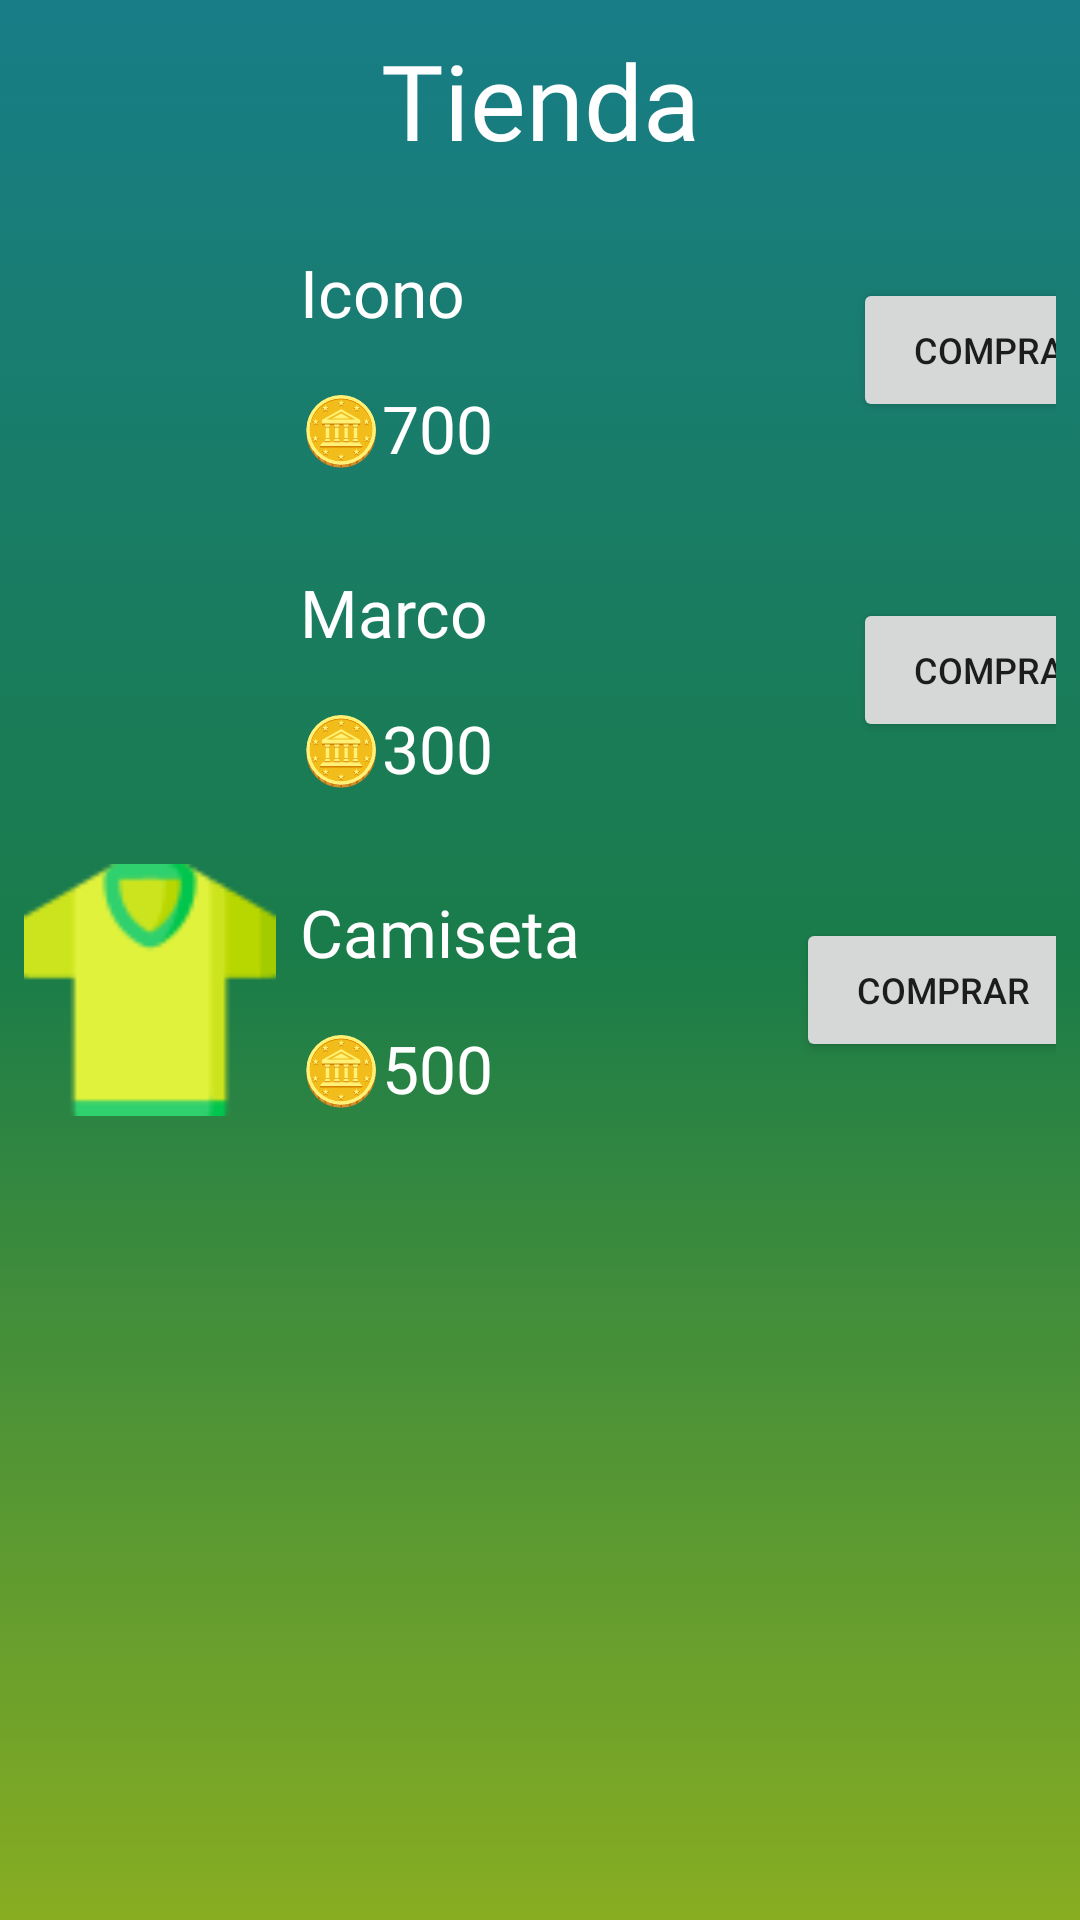

Here is an Android app screen rendered from its layout file. Give the layout XML and the strings, colors and styles it references.
<!-- AndroidManifest.xml: application theme Theme.ChuteApp -->
<!-- res/layout/activity_store_view.xml -->
<?xml version="1.0" encoding="utf-8"?>
<androidx.constraintlayout.widget.ConstraintLayout xmlns:android="http://schemas.android.com/apk/res/android"
    xmlns:app="http://schemas.android.com/apk/res-auto"
    xmlns:tools="http://schemas.android.com/tools"
    android:layout_width="match_parent"
    android:layout_height="match_parent"
    android:background="@drawable/gradient"
    android:orientation="vertical">

    <LinearLayout
        android:layout_width="match_parent"
        android:layout_height="wrap_content"
        android:orientation="vertical"
        app:layout_constraintEnd_toEndOf="parent"
        app:layout_constraintStart_toStartOf="parent"
        app:layout_constraintTop_toTopOf="parent"
        >

        <TextView
            android:layout_width="match_parent"
            android:layout_height="wrap_content"
            android:layout_margin="10dp"
            android:layout_weight="1"
            android:fontFamily="@font/chubby"
            android:gravity="center"
            android:text="Tienda"
            android:textColor="@color/white"
            android:textSize="35sp" />

        <LinearLayout
            android:layout_width="match_parent"
            android:layout_height="match_parent"
            android:orientation="horizontal"
            android:padding="8dp">

            <ImageView
                android:layout_width="84dp"
                android:layout_height="84dp"
                android:src="@drawable/gato_durmiendo" />

            <LinearLayout
                android:layout_width="wrap_content"
                android:layout_height="wrap_content"
                android:orientation="vertical">

                <TextView
                    android:id="@+id/textDesctription"
                    android:layout_width="match_parent"
                    android:layout_height="wrap_content"
                    android:fontFamily="@font/chubby"
                    android:gravity="left"
                    android:padding="8dp"
                    android:text="Icono"
                    android:textColor="@color/white"
                    android:textSize="22dp" />

                <TextView
                    android:id="@+id/textPrice"
                    android:layout_width="match_parent"
                    android:layout_height="wrap_content"
                    android:fontFamily="@font/chubby"
                    android:padding="8dp"
                    android:text="🪙700"
                    android:textColor="@color/white"
                    android:textSize="22sp" />
            </LinearLayout>

            <Button
                android:layout_width="98dp"
                android:layout_height="48dp"
                android:layout_marginStart="112dp"
                android:layout_marginTop="18dp"
                android:text="Comprar"
                android:textSize="12sp" />
        </LinearLayout>

        <LinearLayout
            android:layout_width="match_parent"
            android:layout_height="match_parent"
            android:orientation="horizontal"
            android:padding="8dp">

            <ImageView
                android:layout_width="84dp"
                android:layout_height="84dp"
                android:src="@drawable/marco" />

            <LinearLayout
                android:layout_width="wrap_content"
                android:layout_height="wrap_content"
                android:orientation="vertical">

                <TextView
                    android:layout_width="match_parent"
                    android:layout_height="wrap_content"
                    android:fontFamily="@font/chubby"
                    android:gravity="left"
                    android:padding="8dp"
                    android:text="Marco"
                    android:textColor="@color/white"
                    android:textSize="22dp" />

                <TextView
                    android:layout_width="match_parent"
                    android:layout_height="wrap_content"
                    android:fontFamily="@font/chubby"
                    android:padding="8dp"
                    android:text="🪙300"
                    android:textColor="@color/white"
                    android:textSize="22dp" />
            </LinearLayout>

            <Button
                android:layout_width="98dp"
                android:layout_height="48dp"
                android:layout_marginStart="112dp"
                android:layout_marginTop="18dp"
                android:text="Comprar"
                android:textSize="12sp" />
        </LinearLayout>

        <LinearLayout
            android:layout_width="match_parent"
            android:layout_height="match_parent"
            android:orientation="horizontal"
            android:padding="8dp">

            <ImageView
                android:layout_width="84dp"
                android:layout_height="84dp"
                android:src="@drawable/camiseta" />

            <LinearLayout
                android:layout_width="wrap_content"
                android:layout_height="wrap_content"
                android:orientation="vertical">

                <TextView
                    android:layout_width="match_parent"
                    android:layout_height="wrap_content"
                    android:fontFamily="@font/chubby"
                    android:gravity="left"
                    android:padding="8dp"
                    android:text="Camiseta"
                    android:textColor="@color/white"
                    android:textSize="22dp" />

                <TextView
                    android:layout_width="match_parent"
                    android:layout_height="wrap_content"
                    android:fontFamily="@font/chubby"
                    android:padding="8dp"
                    android:text="🪙500"
                    android:textColor="@color/white"
                    android:textSize="22dp" />
            </LinearLayout>

            <Button
                android:layout_width="98dp"
                android:layout_height="48dp"
                android:layout_marginLeft="64dp"
                android:layout_marginTop="18dp"
                android:text="Comprar"
                android:textSize="12sp" />
        </LinearLayout>
    </LinearLayout>


</androidx.constraintlayout.widget.ConstraintLayout>
<!-- resources referenced by this layout -->
<resources>
  <color name="white">#FFFFFFFF</color>
  <!-- drawable camiseta: png bitmap (drawable, 1700 bytes) -->
  <!-- drawable gradient (drawable) -->
  <?xml version="1.0" encoding="utf-8"?>
  <selector xmlns:android="http://schemas.android.com/apk/res/android">
      
      <item>
          <shape android:shape="rectangle">
              <gradient
                  android:angle="-90"
                  android:startColor="@color/colorArriba"
                  android:centerColor="@color/colorCentro"
                  android:endColor="@color/colorAbajo"
                  android:type="linear"
                  />
          </shape>
      </item>
  </selector>
  <style name="Theme.ChuteApp" parent="Theme.MaterialComponents.DayNight.NoActionBar">
          
          <item name="colorPrimary">#187D87</item>
          <item name="colorPrimaryVariant">#048693</item>
          <item name="colorOnPrimary">@color/white</item>
          
          <item name="colorSecondary">@color/teal_200</item>
          <item name="colorSecondaryVariant">@color/teal_700</item>
          <item name="colorOnSecondary">@color/black</item>
          
          <item name="android:statusBarColor">#187D87</item>
          
      </style>
  <color name="colorArriba">#187D87</color>
  <color name="colorCentro">#1A7C49</color>
  <color name="colorAbajo">#88AD21</color>
  <color name="teal_200">#2F736C</color>
  <color name="teal_700">#FF018786</color>
  <color name="black">#FF000000</color>
</resources>
